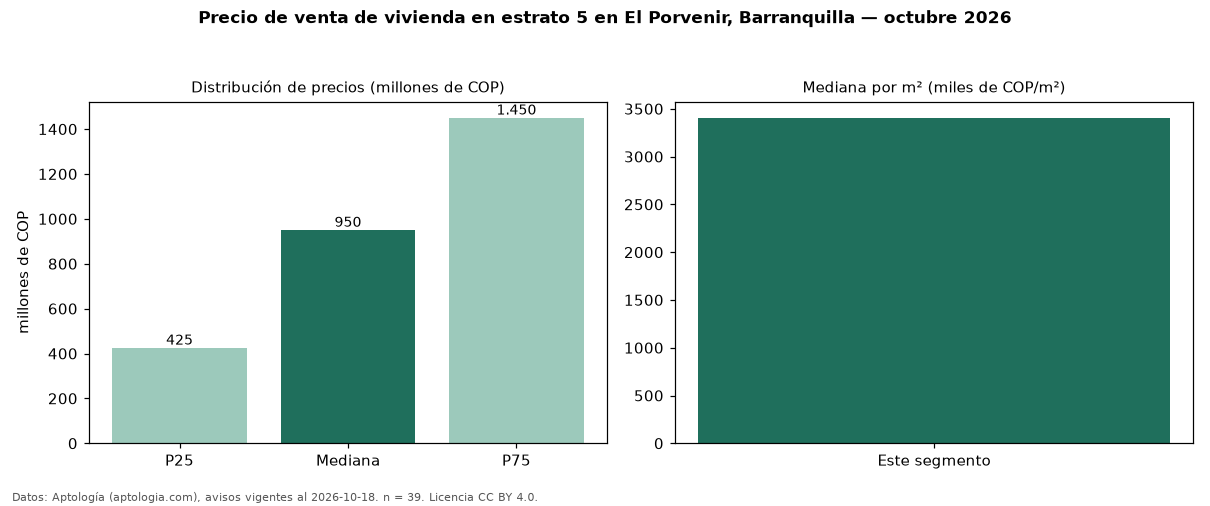

The table this chart was drawn from, first rows:
seccion, metrica, valor, moneda, n
precio, p25, 425000000, COP, 39
precio, mediana, 950000000, COP, 39
precio, p75, 1450000000, COP, 39
precio, minimo, 310000000, COP, 39
precio, maximo, 2400000000, COP, 39
m2, mediana_precio_m2, 3405405, COP, 37
m2, area_mediana_m2, 341.0, m2, 37
banos, mediana_banos, 3.0, , 
parqueadero, pct_con_parqueadero, 90.3, %, 31
estrato, estrato_mas_frecuente, 5, , 39
habitaciones, 3+, 950000000, COP, 32
fuente, fecha_datos, 2026-10-18, , 
fuente, atribucion, https://www.aptologia.com/venta/barranqu…, , 
fuente, licencia, CC BY 4.0, , 
